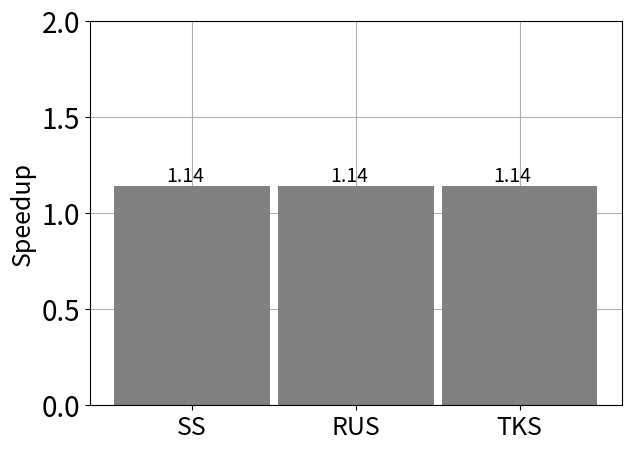

Write Python code to recreate this figure.
import matplotlib.pyplot as plt

SMALL_SIZE = 8
MEDIUM_SIZE = 18
BIGGER_SIZE = 20
import matplotlib.ticker as ticker
# plt.rc("xtick.top", True)
# plt.rc("xtick.labeltop", True)
plt.rc('font', size=BIGGER_SIZE)          # controls default text sizes
plt.rc('axes', titlesize=BIGGER_SIZE)     # fontsize of the axes title
plt.rc('axes', labelsize=BIGGER_SIZE)    # fontsize of the x and y labels
plt.rc('xtick', labelsize=MEDIUM_SIZE)    # fontsize of the tick labels
plt.rc('ytick', labelsize=BIGGER_SIZE)    # fontsize of the tick labels
plt.rc('legend', fontsize=MEDIUM_SIZE)    # legend fontsize
plt.rc('figure', titlesize=BIGGER_SIZE)  # fontsize of the figure title

# Values for your 7 data points
values = [ 1.14, 1.14, 1.14]

# Corresponding labels for the data points
labels = ['SS', 'RUS', 'TKS']

# Create a figure and a set of subplots
# colors = ['blue', 'green', 'red', 'yellow', 'maroon', 'magenta', 'orange']
colors = [ 'gray', 'gray', 'gray']

# Create a figure and a set of subplots
plt.subplots()

# Create a bar chart with different colors
bars = plt.bar(labels, values, color=colors, width=0.95, zorder=2)
plt.tight_layout()
plt.grid(True, zorder=1)
# Add the value on top of each bar
for bar in bars:
    yval = bar.get_height()
    plt.text(bar.get_x() + bar.get_width()/3.0, yval, yval, va='bottom',fontsize=14) # va: vertical alignment


# Add gridlines
# plt.grid(True)

# Add a legend
# plt.legend()

# Provide titles for the x and y axes
# plt.xlabel('Labels')
plt.ylabel('Speedup', fontsize=18)

plt.ylim([0,2.00])
# Provide a title for the bar chart
# plt.title()
plt.show()
# Show the bar chart
# plt.savefig('ddnet_results_single.png',format='png',dpi = 300, transparent=True)